Labelled photos from "cnn_dataset", an image-classification folder in vamshika06-gif/microplastic. The possible labels are: foam, hard, line, pellet.

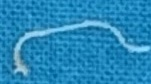
Label: line

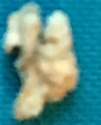
Label: foam

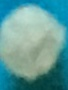
Label: pellet

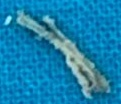
Label: line

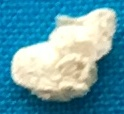
Label: foam

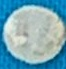
Label: pellet
